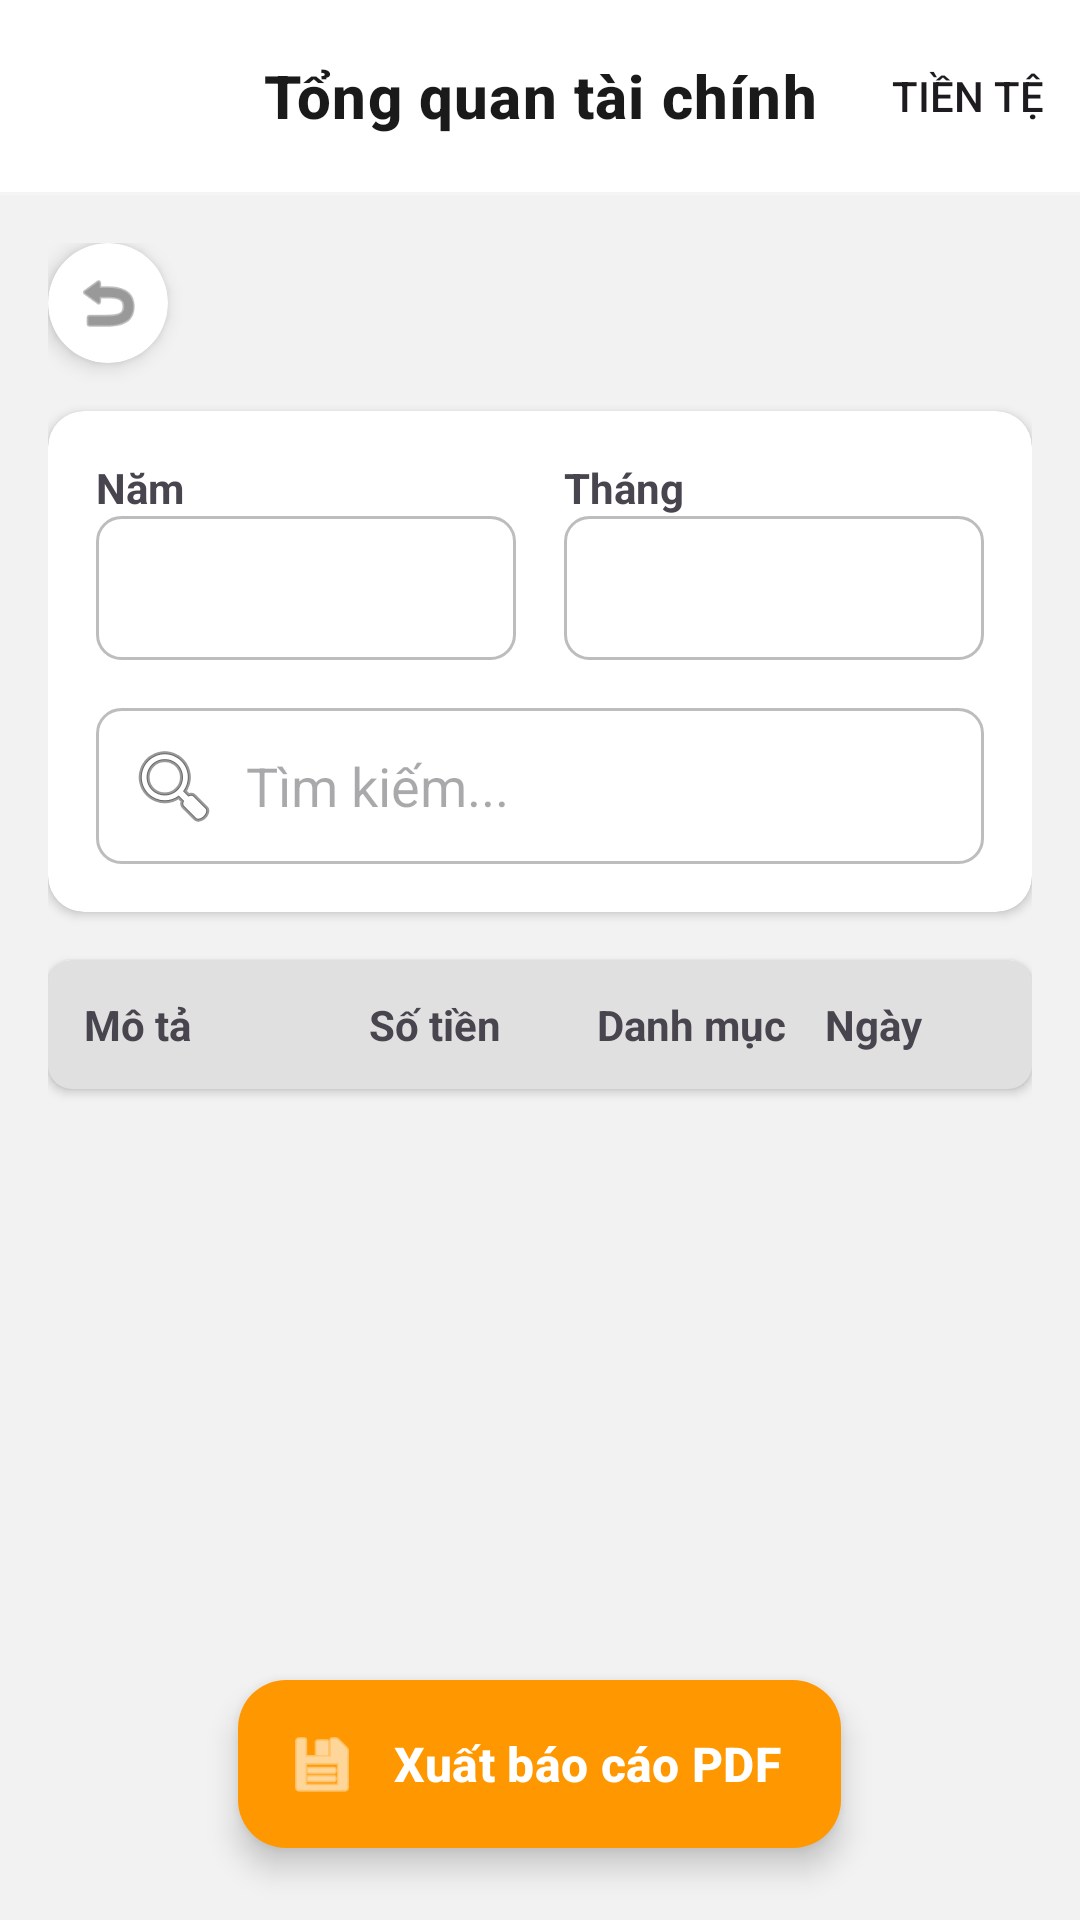

Android layout source for this screen:
<!-- AndroidManifest.xml: application theme Theme.GK -->
<!-- res/layout/statistics.xml -->
<?xml version="1.0" encoding="utf-8"?>
<androidx.coordinatorlayout.widget.CoordinatorLayout
    xmlns:android="http://schemas.android.com/apk/res/android"
    xmlns:app="http://schemas.android.com/apk/res-auto"
    android:id="@+id/statistics"
    android:layout_width="match_parent"
    android:layout_height="match_parent"
    android:background="#F2F2F2">

    <LinearLayout
        android:layout_width="match_parent"
        android:layout_height="match_parent"
        android:orientation="vertical">

        <include
            android:id="@+id/toolbar"
            layout="@layout/include_toolbar_top" />

        <androidx.core.widget.NestedScrollView
            android:layout_width="match_parent"
            android:layout_height="match_parent"
            android:padding="16dp">

            <LinearLayout
                android:layout_width="match_parent"
                android:layout_height="wrap_content"
                android:orientation="vertical">

                <androidx.cardview.widget.CardView
                    android:layout_width="40dp"
                    android:layout_height="40dp"
                    android:layout_gravity="start"
                    android:layout_marginBottom="16dp"
                    app:cardCornerRadius="20dp"
                    app:cardElevation="4dp">

                    <ImageButton
                        android:id="@+id/btnBack"
                        android:layout_width="match_parent"
                        android:layout_height="match_parent"
                        android:src="@android:drawable/ic_menu_revert"
                        app:tint="#555555"
                        android:background="?attr/selectableItemBackground"
                        android:contentDescription="Quay lại"
                        android:scaleType="centerInside"
                        android:padding="8dp"/>
                </androidx.cardview.widget.CardView>
                <androidx.cardview.widget.CardView
                    android:layout_width="match_parent"
                    android:layout_height="wrap_content"
                    app:cardCornerRadius="12dp"
                    app:cardElevation="2dp"
                    app:cardBackgroundColor="#FFFFFF"
                    android:layout_marginBottom="16dp">

                    <LinearLayout
                        android:layout_width="match_parent"
                        android:layout_height="wrap_content"
                        android:orientation="vertical"
                        android:padding="16dp">

                        <LinearLayout
                            android:layout_width="match_parent"
                            android:layout_height="wrap_content"
                            android:orientation="horizontal"
                            android:baselineAligned="false">
                            <LinearLayout
                                android:layout_width="0dp" android:layout_weight="1"
                                android:layout_height="wrap_content" android:orientation="vertical" android:layout_marginEnd="8dp">
                                <TextView android:text="Năm" android:textStyle="bold" android:layout_width="wrap_content" android:layout_height="wrap_content"/>
                                <EditText android:id="@+id/edtYear" android:layout_width="match_parent" android:layout_height="wrap_content" android:background="@drawable/bg_input_rounded" android:minHeight="48dp" android:padding="10dp" android:inputType="number"/>
                            </LinearLayout>
                            <LinearLayout
                                android:layout_width="0dp" android:layout_weight="1"
                                android:layout_height="wrap_content" android:orientation="vertical" android:layout_marginStart="8dp">
                                <TextView android:text="Tháng" android:textStyle="bold" android:layout_width="wrap_content" android:layout_height="wrap_content"/>
                                <Spinner android:id="@+id/spnMonthFilter" android:layout_width="match_parent" android:layout_height="wrap_content" android:background="@drawable/bg_input_rounded" android:minHeight="48dp"/>
                            </LinearLayout>
                        </LinearLayout>

                        <EditText
                            android:id="@+id/edtSearch"
                            android:layout_width="match_parent"
                            android:layout_height="wrap_content"
                            android:layout_marginTop="16dp"
                            android:hint="Tìm kiếm..."
                            android:background="@drawable/bg_input_rounded"
                            android:minHeight="48dp"
                            android:padding="10dp"
                            android:drawableStart="@android:drawable/ic_menu_search"
                            android:drawablePadding="8dp"/>
                    </LinearLayout>
                </androidx.cardview.widget.CardView>

                <androidx.cardview.widget.CardView
                    android:layout_width="match_parent"
                    android:layout_height="wrap_content"
                    app:cardCornerRadius="8dp"
                    app:cardBackgroundColor="#E0E0E0"
                    android:layout_marginBottom="4dp">
                    <LinearLayout
                        android:layout_width="match_parent"
                        android:layout_height="wrap_content"
                        android:padding="12dp"
                        android:weightSum="8">
                        <TextView android:layout_weight="2.5" android:text="Mô tả" android:textStyle="bold" android:layout_width="0dp" android:layout_height="wrap_content"/>
                        <TextView android:layout_weight="2" android:text="Số tiền" android:textStyle="bold" android:layout_width="0dp" android:layout_height="wrap_content"/>
                        <TextView android:layout_weight="2" android:text="Danh mục" android:textStyle="bold" android:layout_width="0dp" android:layout_height="wrap_content"/>
                        <TextView android:layout_weight="1.5" android:text="Ngày" android:textStyle="bold" android:layout_width="0dp" android:layout_height="wrap_content"/>
                    </LinearLayout>
                </androidx.cardview.widget.CardView>

                <androidx.recyclerview.widget.RecyclerView
                    android:id="@+id/rcv_expense"
                    android:layout_width="match_parent"
                    android:layout_height="wrap_content"
                    android:nestedScrollingEnabled="false"
                    android:paddingBottom="100dp"/>

            </LinearLayout>
        </androidx.core.widget.NestedScrollView>
    </LinearLayout>

    <com.google.android.material.floatingactionbutton.ExtendedFloatingActionButton
        android:id="@+id/btnExportPdf"
        android:layout_width="wrap_content"
        android:layout_height="wrap_content"
        android:layout_gravity="bottom|center_horizontal"
        android:layout_marginBottom="24dp"
        android:text="Xuất báo cáo PDF"
        android:textColor="#FFFFFF"
        android:textSize="16sp"
        android:textStyle="bold"
        app:icon="@android:drawable/ic_menu_save"
        app:iconTint="#FFFFFF"
        app:backgroundTint="#FF9800"
        android:elevation="6dp" />

</androidx.coordinatorlayout.widget.CoordinatorLayout>
<!-- res/layout/include_toolbar_top.xml (included above) -->
<?xml version="1.0" encoding="utf-8"?>
<com.google.android.material.appbar.AppBarLayout
    xmlns:android="http://schemas.android.com/apk/res/android"
    xmlns:app="http://schemas.android.com/apk/res-auto"
    android:layout_width="match_parent"
    android:layout_height="wrap_content"
    android:background="#FFFFFF"
    android:stateListAnimator="@null"
    android:elevation="0dp">

    <com.google.android.material.appbar.MaterialToolbar
        android:id="@+id/toolbarDashboard"
        android:layout_width="match_parent"
        android:layout_height="?attr/actionBarSize"
        app:title="Tổng quan tài chính"
        app:titleTextColor="#1A1A1A"
        app:titleCentered="true"
        app:titleTextAppearance="@style/ToolbarTitleStyle"
        android:background="@android:color/transparent"
        app:menu="@menu/menu_dashboard"
        app:iconTint="#1A1A1A"
        android:elevation="0dp">
    </com.google.android.material.appbar.MaterialToolbar>

    <View
        android:layout_width="match_parent"
        android:layout_height="1dp"
        android:background="#F5F5F5"/>

</com.google.android.material.appbar.AppBarLayout>
<!-- resources referenced by this layout -->
<resources>
  <!-- drawable bg_input_rounded (drawable) -->
  <?xml version="1.0" encoding="utf-8"?>
  <shape xmlns:android="http://schemas.android.com/apk/res/android">
      <solid android:color="#FFFFFF" /> <corners android:radius="8dp" />  <stroke
      android:width="1dp"
      android:color="#BDBDBD" />    <padding
      android:left="12dp"
      android:top="12dp"
      android:right="12dp"
      android:bottom="12dp" />
  </shape>
  <style name="ToolbarTitleStyle" parent="TextAppearance.MaterialComponents.Headline6">
          <item name="android:textSize">20sp</item>       <item name="android:textStyle">bold</item>
          <item name="android:fontFamily">sans-serif-medium</item> <item name="android:letterSpacing">0.02</item>   </style>
  <style name="Theme.GK" parent="Base.Theme.GK" />
  <style name="Base.Theme.GK" parent="Theme.Material3.DayNight.NoActionBar">
          
          
      </style>
</resources>
